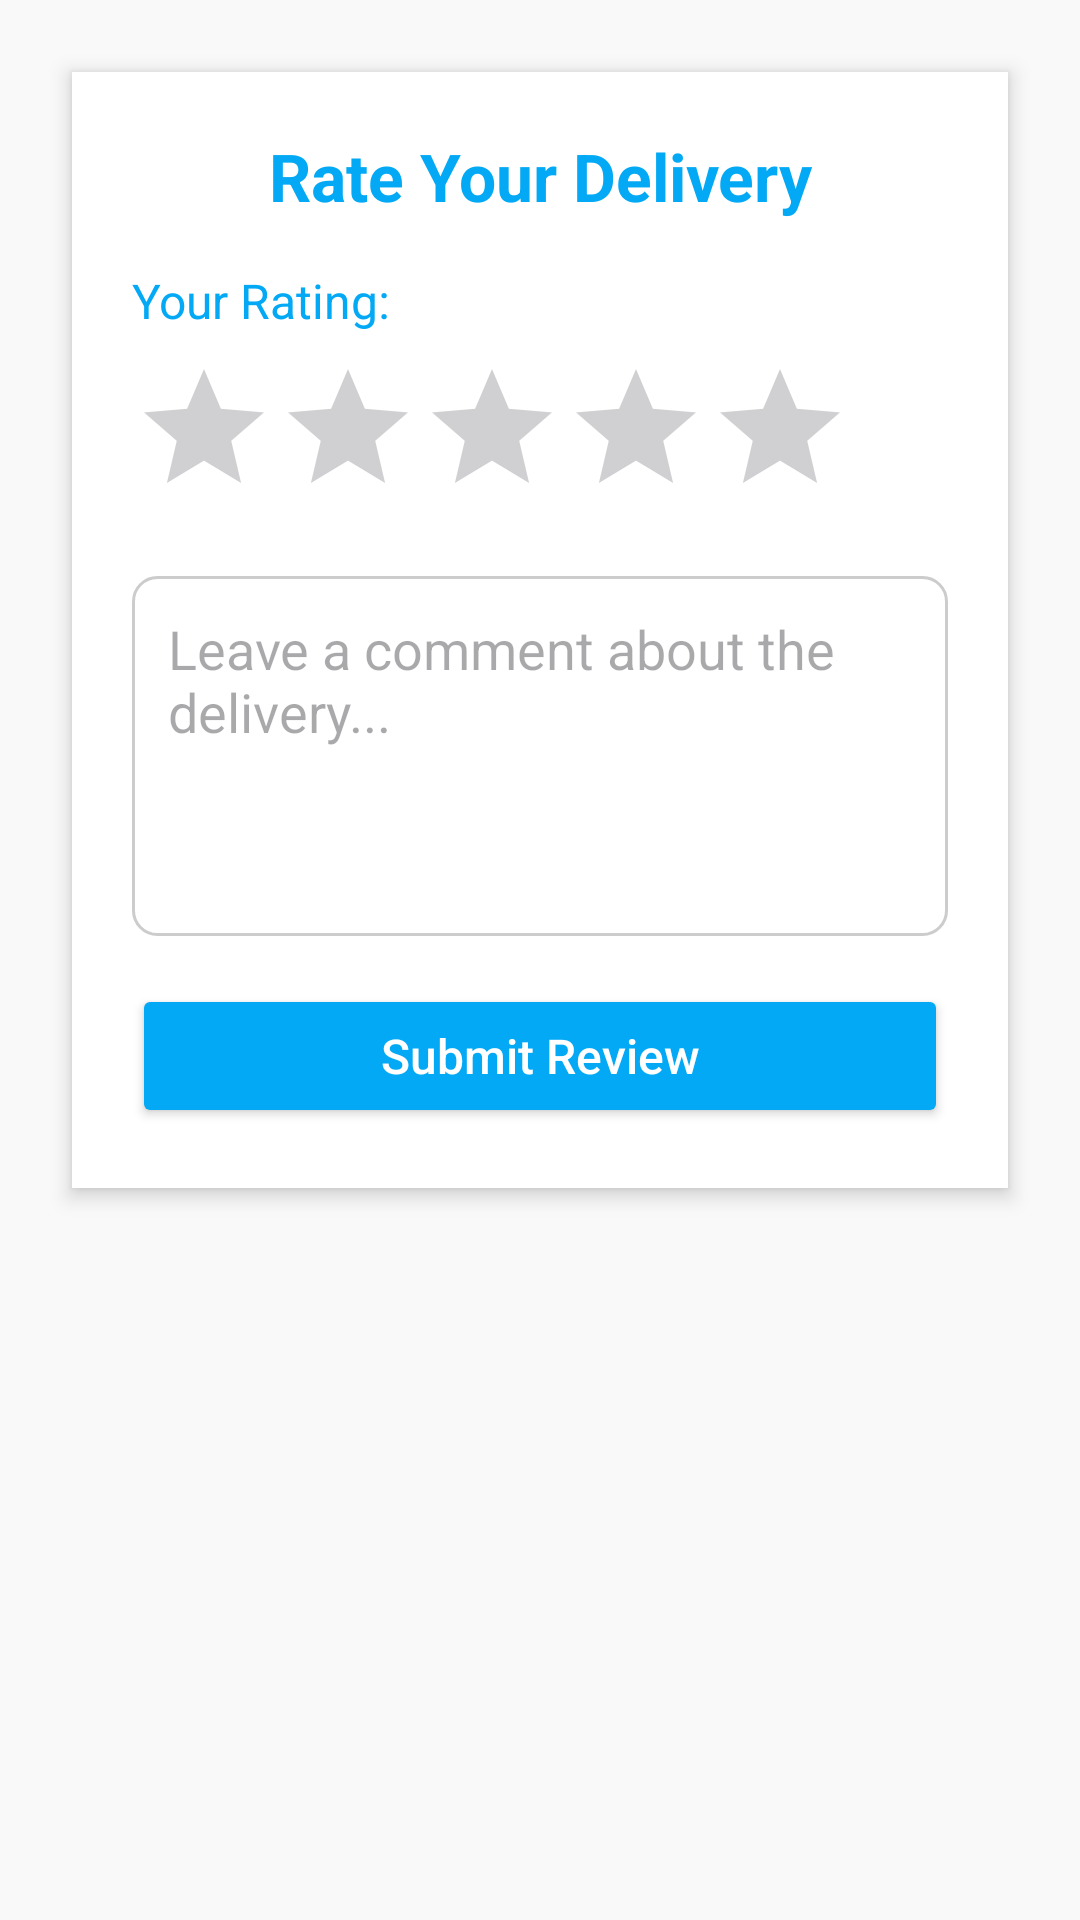

Reconstruct the res/layout file that produces this screen, plus the resources it refers to.
<!-- AndroidManifest.xml: application theme Theme.Lab11_Ghannane -->
<!-- res/layout/activity_review.xml -->
<?xml version="1.0" encoding="utf-8"?>
<ScrollView xmlns:android="http://schemas.android.com/apk/res/android"
    android:layout_width="match_parent"
    android:layout_height="match_parent"
    android:background="#F9F9F9"
    android:padding="16dp">

    <LinearLayout
        android:layout_width="match_parent"
        android:layout_height="wrap_content"
        android:orientation="vertical"
        android:background="#FFFFFF"
        android:padding="20dp"
        android:elevation="4dp"
        android:layout_margin="8dp">

        
        <TextView
            android:layout_width="match_parent"
            android:layout_height="wrap_content"
            android:text="Rate Your Delivery"
            android:textSize="22sp"
            android:textStyle="bold"
            android:gravity="center"
            android:textColor="#03A9F4"
            android:paddingBottom="16dp" />

        
        <TextView
            android:layout_width="wrap_content"
            android:layout_height="wrap_content"
            android:text="Your Rating:"
            android:textSize="16sp"
            android:textColor="#03A9F4" />

        <RatingBar
            android:id="@+id/ratingBar"
            android:layout_width="wrap_content"
            android:layout_height="wrap_content"
            android:numStars="5"
            android:stepSize="1"
            android:rating="0"
            android:layout_marginTop="8dp"
            android:layout_marginBottom="16dp" />

        
        <EditText
            android:id="@+id/etComment"
            android:layout_width="match_parent"
            android:layout_height="120dp"
            android:hint="Leave a comment about the delivery..."
            android:gravity="top|start"
            android:inputType="textMultiLine"
            android:background="@drawable/edittext_background"
            android:padding="12dp"
            android:layout_marginBottom="16dp" />

        
        <Button
            android:id="@+id/btnSubmitReview"
            android:layout_width="match_parent"
            android:layout_height="wrap_content"
            android:text="Submit Review"
            android:textAllCaps="false"
            android:textSize="16sp"
            android:backgroundTint="#03A9F4"
            android:textColor="#FFFFFF"
            android:padding="12dp" />

    </LinearLayout>
</ScrollView>
<!-- resources referenced by this layout -->
<resources>
  <!-- drawable edittext_background (drawable) -->
  <?xml version="1.0" encoding="utf-8"?>
      <shape xmlns:android="http://schemas.android.com/apk/res/android"
          android:shape="rectangle">
          <solid android:color="#FFFFFF" />
          <stroke android:width="1dp" android:color="#CCCCCC" />
          <corners android:radius="8dp" />
          <padding android:left="10dp" android:top="10dp"
              android:right="10dp" android:bottom="10dp"/>
      </shape>
  <style name="Theme.Lab11_Ghannane" parent="Base.Theme.Lab11_Ghannane" />
  <style name="Base.Theme.Lab11_Ghannane" parent="Theme.Material3.DayNight.NoActionBar">
          
          <item name="colorPrimary">@color/princ_color</item>
          <item name="colorPrimaryVariant">@color/princ_color</item>
          <item name="colorOnPrimary">@color/white</item>
  
          <item name="colorSecondary">@color/second_color</item>
          <item name="colorSecondaryVariant">@color/second_color</item>
          <item name="colorOnSecondary">@color/black</item>
          
          <item name="android:statusBarColor">@color/princ_color</item>
      </style>
  <color name="princ_color">#03A9F4</color>
  <color name="white">#FFFFFFFF</color>
  <color name="second_color">#57B2DE</color>
  <color name="black">#FF000000</color>
</resources>
